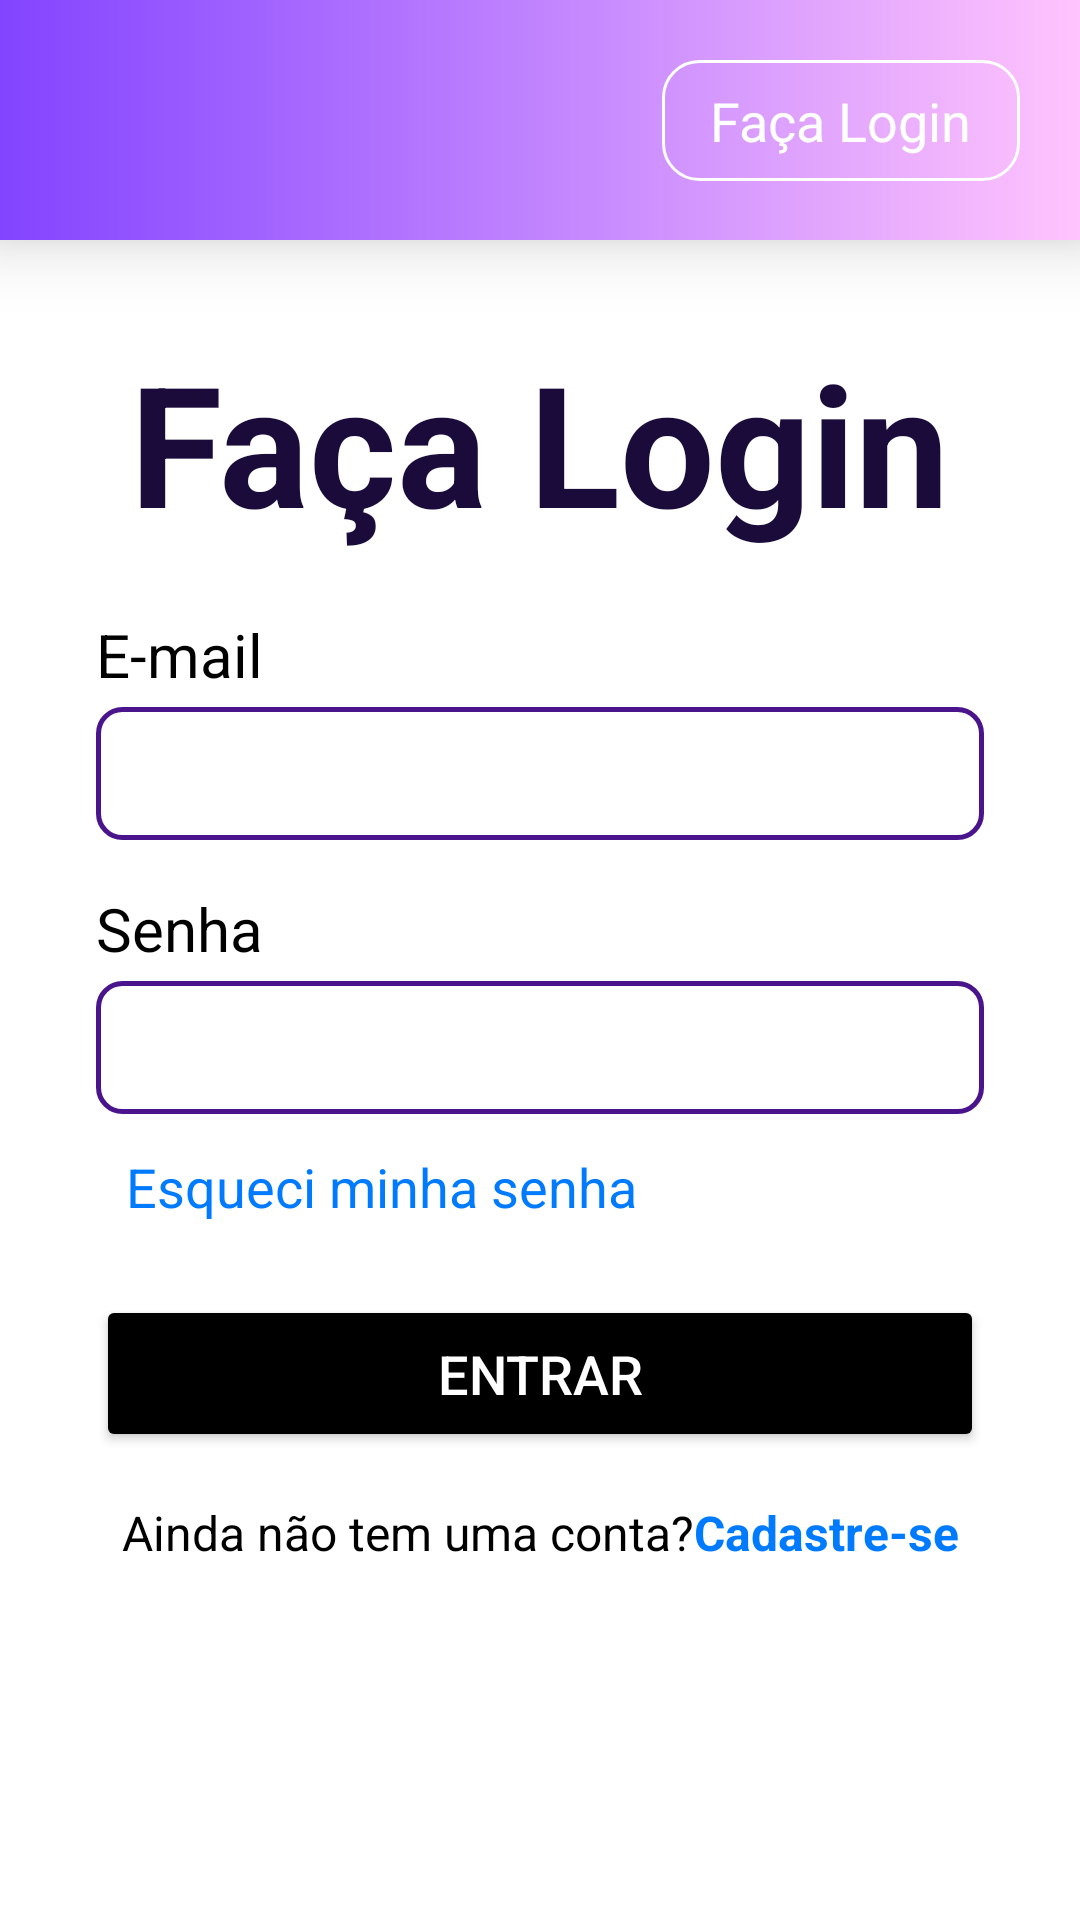

Android layout source for this screen:
<!-- AndroidManifest.xml: application theme Theme.ModeloDeAprendizado -->
<!-- res/layout/tela_login.xml -->
<?xml version="1.0" encoding="utf-8"?>
<androidx.constraintlayout.widget.ConstraintLayout xmlns:android="http://schemas.android.com/apk/res/android"
    xmlns:app="http://schemas.android.com/apk/res-auto"
    xmlns:tools="http://schemas.android.com/tools"
    android:layout_width="match_parent"
    android:layout_height="match_parent"
    android:background="@color/white"
    tools:context=".Telalogin">

    
    <androidx.constraintlayout.widget.ConstraintLayout
        android:id="@+id/layoutHeaderFixed"
        android:layout_width="match_parent"
        android:layout_height="80dp"
        android:background="@drawable/bg_login_header_gradient"
        android:elevation="4dp"
        android:translationZ="10dp"
        app:layout_constraintTop_toTopOf="parent">

        <ImageView
            android:id="@+id/ivLogo"
            android:layout_width="120dp"
            android:layout_height="wrap_content"
            android:layout_marginStart="20dp"
            android:adjustViewBounds="true"
            android:clickable="true"
            android:focusable="true"
            android:contentDescription="@string/logo_name"
            android:src="@drawable/img_logo_branco"
            app:layout_constraintBottom_toBottomOf="parent"
            app:layout_constraintStart_toStartOf="parent"
            app:layout_constraintTop_toTopOf="parent" />

        <TextView
            android:id="@+id/btnTopLogin"
            android:layout_width="wrap_content"
            android:layout_height="wrap_content"
            android:layout_marginEnd="20dp"
            android:background="@drawable/bg_header_button"
            android:text="@string/login_title"
            android:textColor="@color/white"
            android:textSize="18sp"
            app:layout_constraintBottom_toBottomOf="parent"
            app:layout_constraintEnd_toEndOf="parent"
            app:layout_constraintTop_toTopOf="parent" />

    </androidx.constraintlayout.widget.ConstraintLayout>

    <ScrollView
        android:id="@+id/scrollViewMain"
        android:layout_width="match_parent"
        android:layout_height="0dp"
        android:clipToPadding="false"
        app:layout_constraintBottom_toBottomOf="parent"
        app:layout_constraintTop_toBottomOf="@id/layoutHeaderFixed">

        <androidx.constraintlayout.widget.ConstraintLayout
            android:id="@+id/main"
            android:layout_width="match_parent"
            android:layout_height="wrap_content">

            
            <ImageView
                android:id="@+id/ivIllustration"
                android:layout_width="0dp"
                android:layout_height="wrap_content"
                android:layout_marginTop="20dp"
                android:adjustViewBounds="true"
                android:contentDescription="@string/illustration_desc"
                android:maxHeight="250dp"
                android:scaleType="fitCenter"
                android:src="@drawable/img_ilustracao"
                app:layout_constraintEnd_toEndOf="parent"
                app:layout_constraintStart_toStartOf="parent"
                app:layout_constraintTop_toTopOf="parent" />

            <TextView
                android:id="@+id/tvTitle"
                android:layout_width="wrap_content"
                android:layout_height="wrap_content"
                android:layout_marginTop="10dp"
                android:text="@string/login_title"
                android:textColor="@color/dark_purple_title"
                android:textSize="56sp"
                android:textStyle="bold"
                app:layout_constraintEnd_toEndOf="parent"
                app:layout_constraintStart_toStartOf="parent"
                app:layout_constraintTop_toBottomOf="@id/ivIllustration" />

            
            <TextView
                android:id="@+id/tvEmailLabel"
                android:layout_width="wrap_content"
                android:layout_height="wrap_content"
                android:layout_marginStart="32dp"
                android:layout_marginTop="20dp"
                android:labelFor="@+id/etEmail"
                android:text="@string/email_label"
                android:textColor="@color/black"
                android:textSize="20sp"
                app:layout_constraintStart_toStartOf="parent"
                app:layout_constraintTop_toBottomOf="@id/tvTitle" />

            <EditText
                android:id="@+id/etEmail"
                android:layout_width="0dp"
                android:layout_height="wrap_content"
                android:layout_marginHorizontal="32dp"
                android:layout_marginTop="4dp"
                android:autofillHints="emailAddress"
                android:background="@drawable/bg_edit_text"
                android:inputType="textEmailAddress"
                app:layout_constraintEnd_toEndOf="parent"
                app:layout_constraintStart_toStartOf="parent"
                app:layout_constraintTop_toBottomOf="@id/tvEmailLabel" />

            
            <TextView
                android:id="@+id/tvPasswordLabel"
                android:layout_width="wrap_content"
                android:layout_height="wrap_content"
                android:layout_marginStart="32dp"
                android:layout_marginTop="16dp"
                android:labelFor="@+id/etPassword"
                android:text="@string/password_label"
                android:textColor="@color/black"
                android:textSize="20sp"
                app:layout_constraintStart_toStartOf="parent"
                app:layout_constraintTop_toBottomOf="@id/etEmail" />

            <EditText
                android:id="@+id/etPassword"
                android:layout_width="0dp"
                android:layout_height="wrap_content"
                android:layout_marginHorizontal="32dp"
                android:layout_marginTop="4dp"
                android:autofillHints="password"
                android:background="@drawable/bg_edit_text"
                android:inputType="textPassword"
                app:layout_constraintEnd_toEndOf="parent"
                app:layout_constraintStart_toStartOf="parent"
                app:layout_constraintTop_toBottomOf="@id/tvPasswordLabel" />

            <TextView
                android:id="@+id/tvForgotPassword"
                android:layout_width="wrap_content"
                android:layout_height="wrap_content"
                android:layout_marginStart="42dp"
                android:layout_marginTop="12dp"
                android:clickable="true"
                android:focusable="true"
                android:text="@string/forgot_password"
                android:textColor="@color/link_blue"
                android:textSize="18sp"
                app:layout_constraintStart_toStartOf="parent"
                app:layout_constraintTop_toBottomOf="@id/etPassword" />

            <Button
                android:id="@+id/btnLogin"
                android:layout_width="0dp"
                android:layout_height="wrap_content"
                android:layout_marginHorizontal="32dp"
                android:layout_marginTop="24dp"
                android:backgroundTint="@color/black"
                android:paddingVertical="14dp"
                android:text="@string/login_button"
                android:textColor="@color/white"
                android:textSize="18sp"
                app:cornerRadius="8dp"
                app:layout_constraintEnd_toEndOf="parent"
                app:layout_constraintStart_toStartOf="parent"
                app:layout_constraintTop_toBottomOf="@id/tvForgotPassword" />

            <TextView
                android:id="@+id/tvFooterPrefix"
                android:layout_width="wrap_content"
                android:layout_height="wrap_content"
                android:layout_marginTop="16dp"
                android:text="@string/footer_prefix"
                android:textColor="@color/black"
                android:textSize="16sp"
                app:layout_constraintEnd_toStartOf="@+id/tvFooterLink"
                app:layout_constraintHorizontal_chainStyle="packed"
                app:layout_constraintStart_toStartOf="parent"
                app:layout_constraintTop_toBottomOf="@id/btnLogin" />

            <TextView
                android:id="@+id/tvFooterLink"
                android:layout_width="wrap_content"
                android:layout_height="wrap_content"
                android:layout_marginBottom="24dp"
                android:clickable="true"
                android:focusable="true"
                android:text="@string/footer_link"
                android:textColor="@color/link_blue"
                android:textSize="16sp"
                android:textStyle="bold"
                app:layout_constraintBottom_toBottomOf="parent"
                app:layout_constraintEnd_toEndOf="parent"
                app:layout_constraintStart_toEndOf="@+id/tvFooterPrefix"
                app:layout_constraintTop_toTopOf="@+id/tvFooterPrefix" />

        </androidx.constraintlayout.widget.ConstraintLayout>
    </ScrollView>

</androidx.constraintlayout.widget.ConstraintLayout>
<!-- resources referenced by this layout -->
<resources>
  <color name="black">#FF000000</color>
  <color name="dark_purple_title">#1A0B3B</color>
  <color name="link_blue">#007BFF</color>
  <color name="white">#FFFFFFFF</color>
  <!-- drawable bg_edit_text (drawable) -->
  <?xml version="1.0" encoding="utf-8"?>
  <shape xmlns:android="http://schemas.android.com/apk/res/android">
      <stroke
          android:width="1.5dp"
          android:color="@color/input_border" />
      <corners android:radius="8dp" />
      <padding
          android:left="12dp"
          android:right="12dp"
          android:top="10dp"
          android:bottom="10dp" />
  </shape>
  <!-- drawable bg_header_button (drawable) -->
  <?xml version="1.0" encoding="utf-8"?>
  <shape xmlns:android="http://schemas.android.com/apk/res/android">
      <stroke
          android:width="1dp"
          android:color="@color/white" />
      <corners android:radius="12dp" />
      <padding
          android:left="16dp"
          android:right="16dp"
          android:top="8dp"
          android:bottom="8dp" />
  </shape>
  <!-- drawable bg_login_header_gradient (drawable) -->
  <?xml version="1.0" encoding="utf-8"?>
  <shape xmlns:android="http://schemas.android.com/apk/res/android">
      <gradient
          android:startColor="@color/login_header_gradient_start"
          android:endColor="@color/login_header_gradient_end"
          android:angle="0" />
  </shape>
  <string name="email_label">E-mail</string>
  <string name="footer_link">Cadastre-se</string>
  <string name="footer_prefix">Ainda não tem uma conta? </string>
  <string name="forgot_password">Esqueci minha senha</string>
  <string name="illustration_desc">Ilustração de login</string>
  <string name="login_button">Entrar</string>
  <string name="login_title">Faça Login</string>
  <string name="logo_name">colaboraae</string>
  <string name="password_label">Senha</string>
  <style name="Theme.ModeloDeAprendizado" parent="Base.Theme.ModeloDeAprendizado" />
  <color name="input_border">#4A148C</color>
  <color name="login_header_gradient_start">#8344FF</color>
  <color name="login_header_gradient_end">#FFC4FD</color>
  <style name="Base.Theme.ModeloDeAprendizado" parent="Theme.Material3.DayNight.NoActionBar">
          
          
      </style>
</resources>
